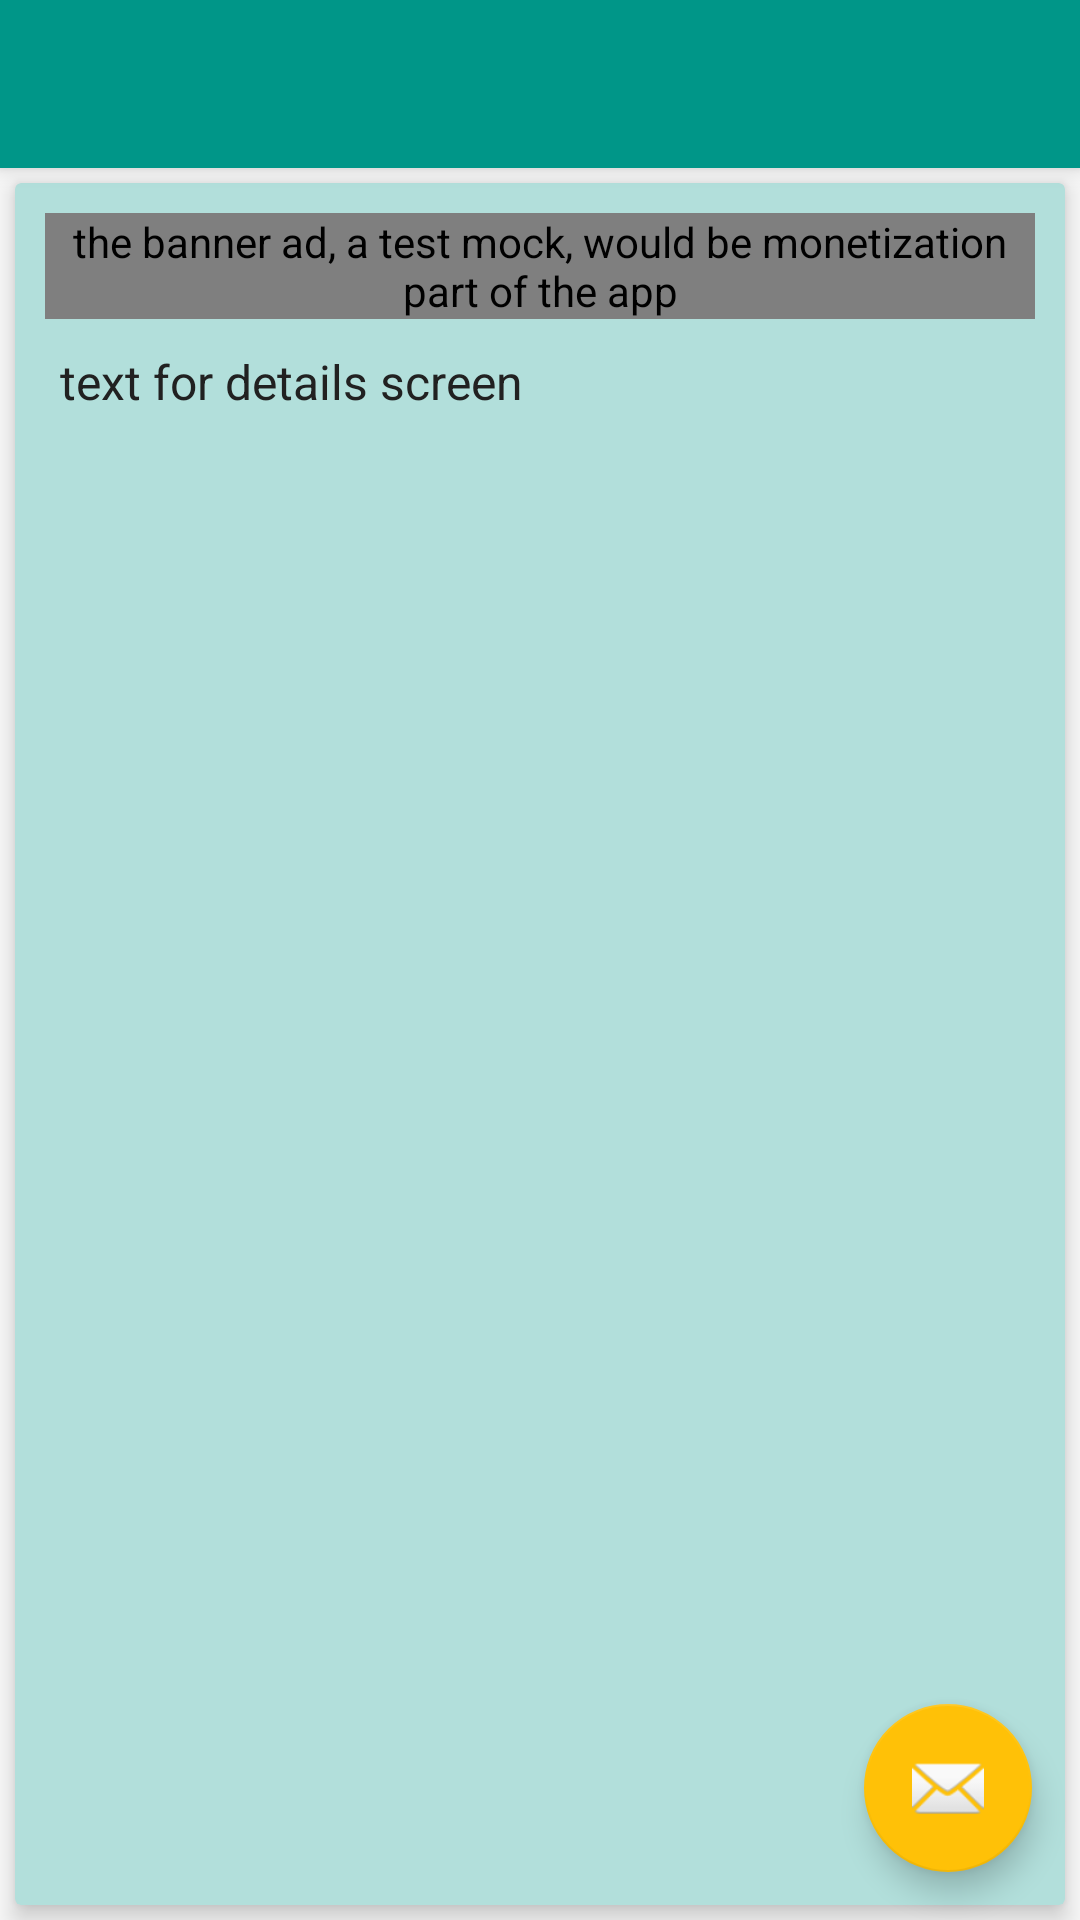

Layout XML and referenced resources for this Android screen:
<!-- AndroidManifest.xml: activity theme AppTheme.NoActionBar -->
<!-- res/layout/activity_story_details.xml -->
<?xml version="1.0" encoding="utf-8"?>
<android.support.design.widget.CoordinatorLayout xmlns:android="http://schemas.android.com/apk/res/android"
    xmlns:app="http://schemas.android.com/apk/res-auto"
    xmlns:tools="http://schemas.android.com/tools"
    android:layout_width="match_parent"
    android:layout_height="match_parent"
    tools:context=".StoryDetailsActivity">

    <android.support.design.widget.AppBarLayout
        android:layout_width="match_parent"
        android:layout_height="wrap_content"
        android:theme="@style/AppTheme.AppBarOverlay">

        <android.support.v7.widget.Toolbar
            android:id="@+id/toolbar_details"
            android:layout_width="match_parent"
            android:layout_height="@dimen/action_bar_size"
            android:background="@color/colorPrimary"
            app:popupTheme="@style/AppTheme.PopupOverlay" />

    </android.support.design.widget.AppBarLayout>

    <FrameLayout
        android:layout_width="match_parent"
        android:layout_height="match_parent"
        app:layout_behavior="@string/appbar_scrolling_view_behavior">
    <include layout="@layout/content_story_details" />
    </FrameLayout>

    <android.support.design.widget.FloatingActionButton
        android:id="@+id/fab"
        android:layout_width="wrap_content"
        android:layout_height="wrap_content"
        android:layout_gravity="bottom|end"
        android:layout_margin="@dimen/fab_margin"
        app:srcCompat="@android:drawable/ic_dialog_email"
        android:contentDescription="@string/fab_email_activity_story_details"/>

</android.support.design.widget.CoordinatorLayout>
<!-- res/layout/content_story_details.xml (included above) -->
<?xml version="1.0" encoding="utf-8"?>
<android.support.v7.widget.CardView xmlns:android="http://schemas.android.com/apk/res/android"
    xmlns:card_view="http://schemas.android.com/tools"
    xmlns:ads="http://schemas.android.com/apk/res-auto"
    style="@style/CardViewStyle"
    card_view:cardCornerRadius="@dimen/cardCornerRadius"
    card_view:contentPadding="@dimen/cardContentPadding"
    card_view:cardBackgroundColor="@color/colorLightPrimary">
    <ScrollView
        xmlns:tools="http://schemas.android.com/tools"
        android:layout_width="match_parent"
        android:layout_height="match_parent"
        android:background="@color/colorLightPrimary"
        android:clipChildren="false"
        tools:context=".StoryDetailsActivity"
        tools:showIn="@layout/activity_story_details">

    <RelativeLayout
        android:layout_width="match_parent"
        android:layout_height="wrap_content">

        
        <com.google.android.gms.ads.AdView
            android:id="@+id/adView"
            android:layout_width="match_parent"
            android:layout_height="wrap_content"
            android:layout_gravity="top|center"
            ads:adSize="BANNER"
            ads:adUnitId="@string/ads"
            android:contentDescription="@string/ad_mock_content_description"/>

    
    <TextView
        style="@style/StoryContentDetails"
        android:id="@+id/story_details_story_content"
        android:layout_below="@id/adView"
        android:layout_marginTop="@dimen/text_view_padding"
        android:layout_width="match_parent"
        android:layout_height="match_parent"
        android:text = "@string/content_details" />

</RelativeLayout>
</ScrollView>
</android.support.v7.widget.CardView>
<!-- resources referenced by this layout -->
<resources>
  <color name="colorLightPrimary">#B2DFDB</color>
  <color name="colorPrimary">#009688</color>
  <dimen name="action_bar_size">56dp</dimen>
  <dimen name="cardContentPadding">10dp</dimen>
  <dimen name="cardCornerRadius">2dp</dimen>
  <dimen name="fab_margin">16dp</dimen>
  <dimen name="text_view_padding">5dp</dimen>
  <string name="ad_mock_content_description">the banner ad, a test mock, would be monetization part of the app</string>
  <string name="ads">"ca-app-pub-3940256099942544/6300978111"</string>
  <string name="content_details">text for details screen</string>
  <string name="fab_email_activity_story_details">sends intent to web services to share content externally (e.g. e-mail)</string>
  <style name="AppTheme.AppBarOverlay" parent="ThemeOverlay.AppCompat.Dark.ActionBar" />
  <style name="AppTheme.PopupOverlay" parent="ThemeOverlay.AppCompat.Light" />
  <style name="CardViewStyle" parent="CardView">
          <item name="android:layout_height">match_parent</item>
          <item name="android:layout_width">match_parent</item>
          <item name="android:layout_margin">@dimen/card_view_layout_margin</item>
          <item name="cardElevation">@dimen/cardElevation</item>
      </style>
  <style name="StoryContentDetails">
          <item name="android:layout_height">wrap_content</item>
          <item name="android:layout_width">wrap_content</item>
          <item name="android:padding">@dimen/text_view_padding</item>
          <item name="android:textSize">@dimen/story_text_size</item>
          <item name="android:textColor">@color/primaryText</item>
          <item name="android:lineSpacingExtra">@dimen/line_spacing_extra</item>
      </style>
  <style name="AppTheme.NoActionBar">
          <item name="windowActionBar">false</item>
          <item name="windowNoTitle">true</item>
      </style>
  <dimen name="card_view_layout_margin">5dp</dimen>
  <dimen name="cardElevation">5dp</dimen>
  <dimen name="story_text_size">16sp</dimen>
  <color name="primaryText">#212121</color>
  <dimen name="line_spacing_extra">10dp</dimen>
</resources>
